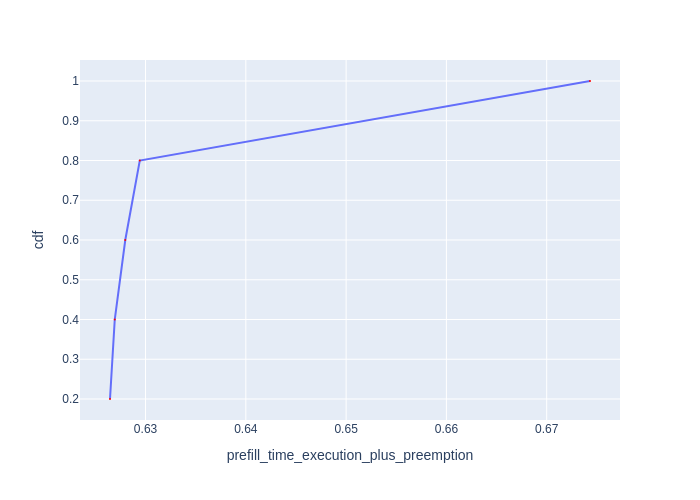

The file beside this chart, header and first rows:
Request Id, prefill_time_execution_plus_preemption, cdf
0_2, 0.6265, 0.2
0_3, 0.6269, 0.4
0_1, 0.628, 0.6
0_4, 0.6294, 0.8
0_0, 0.6743, 1.0
